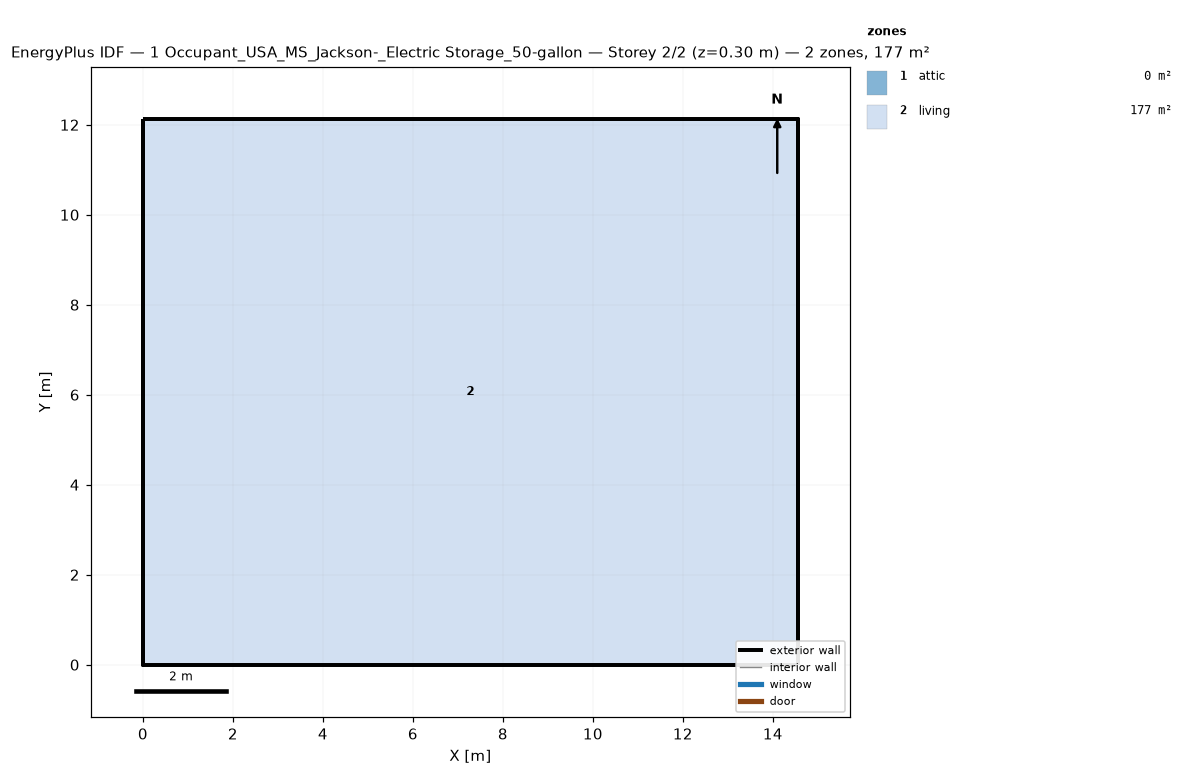
=== STOREY PLAN SPEC (per zone: floor XY polygon, exterior-wall plan segments, windows/doors) ===
zone 1: attic  (0.0 m²)
  exterior wall: (14.55, 0.00) – (14.55, 12.13) – (14.55, 6.06)  [18.2 m]
  exterior wall: (0.00, 12.13) – (0.00, 0.00) – (0.00, 6.06)  [18.2 m]
zone 2: living  (176.5 m²)
  floor: (0.00, 0.00) (0.00, 12.13) (14.55, 12.13) (14.55, 0.00)
  exterior wall: (0.00, 0.00) – (14.55, 0.00)  [14.6 m]
  exterior wall: (14.55, 0.00) – (14.55, 12.13)  [12.1 m]
  exterior wall: (14.55, 12.13) – (0.00, 12.13)  [14.6 m]
  exterior wall: (0.00, 12.13) – (0.00, 0.00)  [12.1 m]

=== DERIVED (storey summary) ===
Building: 1 Occupant_USA_MS_Jackson-_Electric Storage_50-gallon
Storey: 2 of 2  (floor level z = 0.30 m)
Storey gross floor area: 176.5 m²
Zones on this storey: 2
  - attic: floor 0.0 m²; exterior wall 36.4 m (24.5 m²); WWR 0.0%
  - living: floor 176.5 m²; exterior wall 53.4 m (146.4 m²); WWR 0.0%
Zone adjacency: (none detected)